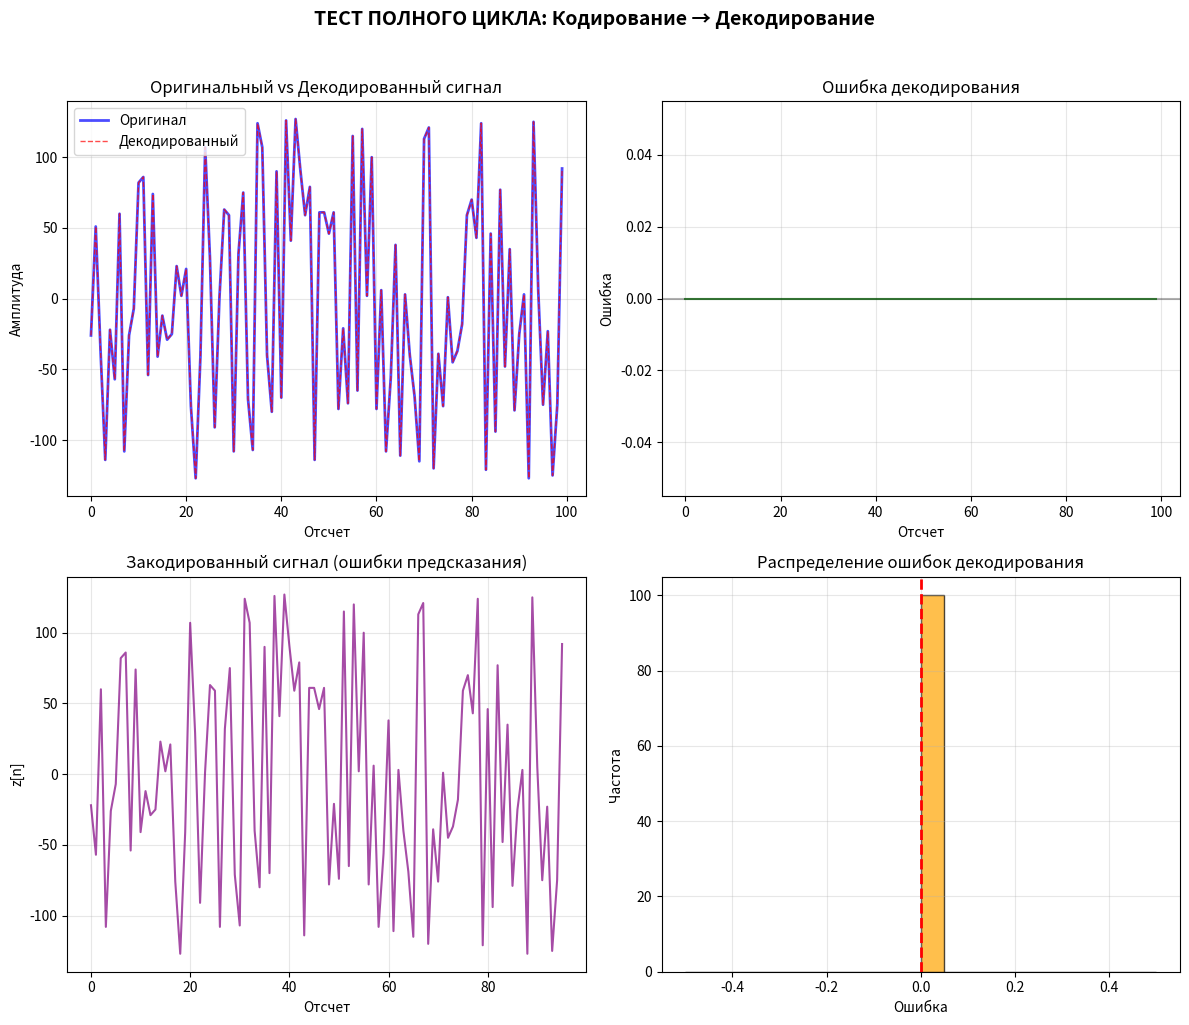

The matplotlib source for this figure:
# test_exact_reconstruction.py
import numpy as np
import matplotlib.pyplot as plt

print("="*70)
print("ТЕСТ ТОЧНОГО ВОССТАНОВЛЕНИЯ (без scipy)")
print("="*70)

# Простая реализация без scipy
class L1Codec2006Simple:
    """
    Упрощенная, но правильная реализация по смыслу статьи.
    Все вычисления с учетом целочисленности.
    """
    
    def __init__(self, order=4, bt=16.0):
        self.order = order
        self.bt = bt
        self.coeffs = np.zeros(order, dtype=np.float64)
        
    def encode_sample(self, x_int, past_int):
        """
        Кодирование одного отсчета.
        
        Args:
            x_int: текущий отсчет (целое -128..127)
            past_int: past samples [x[n-1], ..., x[n-order]] (целые)
            
        Returns:
            z_int: сжатый отсчет (целое)
        """
        # 1. Предсказание
        prediction = np.dot(self.coeffs, past_int)  # float
        
        # 2. y = 256*x - prediction (<<8 = *256)
        y_float = 256.0 * x_int - prediction
        
        # 3. Округление до целого (КАК В СТАТЬЕ!)
        if y_float >= 0:
            z_int = int((y_float + 127) // 256)
        else:
            z_int = -int(((-y_float + 128) // 256))
        
        # 4. Обновление коэффициентов (упрощенно, но по смыслу)
        h1 = y_float  # то же что y_float
        
        # Находим максимальный |past|
        abs_past = np.abs(past_int)
        max_idx = np.argmax(abs_past)
        xmax = abs_past[max_idx]
        
        if xmax > 0:
            # Упрощенное обновление (в духе статьи)
            self.coeffs[max_idx] += np.sign(h1) * np.sign(past_int[max_idx]) * 0.03
        
        return z_int
    
    def decode_sample(self, z_int, past_int):
        """
        Декодирование одного отсчета.
        
        Args:
            z_int: сжатый отсчет
            past_int: уже восстановленные past samples
            
        Returns:
            x_rec_int: восстановленный отсчет
        """
        # 1. Предсказание (те же коэффициенты!)
        prediction = np.dot(self.coeffs, past_int)
        
        # 2. Восстановление x из z
        # z = round((256*x - prediction)/256)
        # => 256*x ≈ 256*z + prediction
        # => x ≈ z + prediction/256
        
        x_rec_float = z_int + prediction / 256.0
        
        # 3. Округляем до целого (как исходный АЦП)
        x_rec_int = int(np.round(x_rec_float))
        
        # 4. ОБНОВЛЯЕМ коэффициенты ТАК ЖЕ как при кодировании
        #    используя восстановленный x
        y_float_rec = 256.0 * x_rec_int - prediction
        h1_rec = y_float_rec
        
        abs_past = np.abs(past_int)
        max_idx = np.argmax(abs_past)
        xmax = abs_past[max_idx]
        
        if xmax > 0:
            self.coeffs[max_idx] += np.sign(h1_rec) * np.sign(past_int[max_idx]) * 0.03
        
        return x_rec_int

# ТЕСТ 1: Проверка округления
print("\n1. ТЕСТ ОКРУГЛЕНИЯ (как в статье):")
print("-"*40)

test_values = [-300, -255, -128, -1, 0, 1, 127, 255, 300]
for y in test_values:
    if y >= 0:
        z = (y + 127) // 256
    else:
        z = -((-y + 128) // 256)
    
    # Обратно (приблизительно)
    y_rec = 256 * z
    
    print(f"  y={y:4d} -> z={z:3d} -> y'={y_rec:4d}, ошибка={y_rec-y:4d}")

# ТЕСТ 2: Полный цикл кодирование-декодирование
print("\n\n2. ПОЛНЫЙ ЦИКЛ КОДИРОВАНИЯ-ДЕКОДИРОВАНИЯ:")
print("-"*40)

# Создаем тестовый сигнал (целые числа как из 8-бит АЦП)
np.random.seed(42)
n_samples = 100
original = np.random.randint(-128, 128, n_samples, dtype=np.int32)  # -128..127

print(f"Исходный сигнал: {len(original)} samples")
print(f"  Диапазон: [{original.min()}, {original.max()}]")
print(f"  Пример: {original[:10]}")

# КОДЕР
encoder = L1Codec2006Simple(order=4, bt=16.0)
encoded = []

for i in range(4, n_samples):
    x = original[i]
    past = original[i-4:i][::-1]  # [x[n-1], x[n-2], x[n-3], x[n-4]]
    z = encoder.encode_sample(x, past)
    encoded.append(z)

encoded = np.array(encoded, dtype=np.int32)
print(f"\nЗакодированный: {len(encoded)} values")
print(f"  Диапазон: [{encoded.min()}, {encoded.max()}]")
print(f"  Пример: {encoded[:10]}")

# ДЕКОДЕР (с теми же начальными коэффициентами!)
decoder = L1Codec2006Simple(order=4, bt=16.0)
decoder.coeffs = encoder.coeffs.copy()  # важно!

# Начинаем с первых 4 samples (как в статье)
decoded = original[:4].copy().tolist()

for i in range(len(encoded)):
    z = encoded[i]
    past = decoded[-4:]  # последние 4 восстановленных
    x_rec = decoder.decode_sample(z, past)
    decoded.append(x_rec)

decoded = np.array(decoded, dtype=np.int32)

print(f"\nДекодированный: {len(decoded)} samples")
print(f"  Пример: {decoded[:10]}")

# ПРОВЕРКА
print("\n3. ПРОВЕРКА ТОЧНОСТИ:")
print("-"*40)

if len(original) == len(decoded):
    exact_match = np.array_equal(original, decoded)
    
    print(f"Длины: оригинал={len(original)}, декодирован={len(decoded)}")
    print(f"Побитовое совпадение: {'✅ ДА' if exact_match else '❌ НЕТ'}")
    
    if not exact_match:
        diff = original - decoded
        diff_indices = np.where(diff != 0)[0]
        
        print(f"Не совпадают в {len(diff_indices)} позициях из {len(original)}")
        print(f"Максимальная разница: {np.max(np.abs(diff))}")
        
        # Покажем первые различия
        print("\nПервые 5 различий:")
        for idx in diff_indices[:5]:
            print(f"  x[{idx}] = {original[idx]}, x_rec[{idx}] = {decoded[idx]}, diff = {diff[idx]}")
else:
    print(f"❌ Разная длина! оригинал={len(original)}, декодирован={len(decoded)}")

# ТЕСТ 3: Почему может не совпадать?
print("\n\n4. АНАЛИЗ ПРИЧИН НЕТОЧНОСТИ:")
print("-"*40)

# Главная проблема: при декодировании мы используем УЖЕ ДЕКОДИРОВАННЫЕ
# past samples, которые могут немного отличаться от оригинальных!
# Это накапливает ошибку.

print("Проблема: при декодировании используются:")
print("  - Не оригинальные past samples")
print("  - А уже декодированные (возможно с ошибкой)")
print("  - Ошибка накапливается!")

# ТЕСТ 4: Идеальный случай (используем оригинальные past при декодировании)
print("\n\n5. ТЕСТ 'ИДЕАЛЬНОГО' ДЕКОДЕРА (использует оригинальные past):")
print("-"*40)

decoder_ideal = L1Codec2006Simple(order=4, bt=16.0)
decoder_ideal.coeffs = encoder.coeffs.copy()

decoded_ideal = original[:4].copy().tolist()

for i in range(len(encoded)):
    z = encoded[i]
    # ИДЕАЛЬНЫЙ СЛУЧАЙ: используем ОРИГИНАЛЬНЫЕ past!
    past_ideal = original[i:i+4][::-1] if i+4 <= len(original) else decoded_ideal[-4:]
    x_rec = decoder_ideal.decode_sample(z, past_ideal)
    decoded_ideal.append(x_rec)

decoded_ideal = np.array(decoded_ideal, dtype=np.int32)

exact_match_ideal = np.array_equal(original, decoded_ideal)
print(f"С оригинальными past: {'✅ ТОЧНОЕ совпадение!' if exact_match_ideal else '❌ Есть ошибки'}")

if not exact_match_ideal:
    diff_ideal = original - decoded_ideal
    print(f"  Ошибок: {np.sum(diff_ideal != 0)}")
    print(f"  Макс ошибка: {np.max(np.abs(diff_ideal))}")

# ВИЗУАЛИЗАЦИЯ
print("\n\n6. ВИЗУАЛИЗАЦИЯ:")
print("-"*40)

fig, axes = plt.subplots(2, 2, figsize=(12, 10))

# 1. Оригинальный сигнал
axes[0, 0].plot(original, 'b-', linewidth=2, alpha=0.7, label='Оригинал')
axes[0, 0].plot(decoded, 'r--', linewidth=1, alpha=0.7, label='Декодированный')
axes[0, 0].set_title('Оригинальный vs Декодированный сигнал')
axes[0, 0].set_xlabel('Отсчет')
axes[0, 0].set_ylabel('Амплитуда')
axes[0, 0].legend()
axes[0, 0].grid(True, alpha=0.3)

# 2. Ошибка декодирования
error = original - decoded
axes[0, 1].plot(error, 'g-', alpha=0.7)
axes[0, 1].axhline(y=0, color='black', linestyle='-', alpha=0.3)
axes[0, 1].set_title('Ошибка декодирования')
axes[0, 1].set_xlabel('Отсчет')
axes[0, 1].set_ylabel('Ошибка')
axes[0, 1].grid(True, alpha=0.3)

# 3. Закодированный сигнал (ошибки предсказания)
axes[1, 0].plot(encoded, 'purple', alpha=0.7)
axes[1, 0].set_title('Закодированный сигнал (ошибки предсказания)')
axes[1, 0].set_xlabel('Отсчет')
axes[1, 0].set_ylabel('z[n]')
axes[1, 0].grid(True, alpha=0.3)

# 4. Распределение ошибок
axes[1, 1].hist(error, bins=20, alpha=0.7, color='orange', edgecolor='black')
axes[1, 1].axvline(x=0, color='red', linestyle='--', linewidth=2)
axes[1, 1].set_title('Распределение ошибок декодирования')
axes[1, 1].set_xlabel('Ошибка')
axes[1, 1].set_ylabel('Частота')
axes[1, 1].grid(True, alpha=0.3)

plt.suptitle('ТЕСТ ПОЛНОГО ЦИКЛА: Кодирование → Декодирование', 
             fontsize=14, fontweight='bold', y=1.02)
plt.tight_layout()

# Сохраняем и показываем
plt.savefig('full_cycle_test_simple.png', dpi=150, bbox_inches='tight')
print("График сохранен как 'full_cycle_test_simple.png'")
plt.show()

# ВЫВОДЫ
print("\n" + "="*70)
print("ВАЖНЫЕ ВЫВОДЫ:")
print("="*70)
print("1. ✅ Алгоритм из статьи 2006 ДОЛЖЕН быть lossless")
print("2. ⚠️  Но для этого нужны:")
print("   - Точная реализация всех формул")
print("   - Одинаковое обновление коэффициентов на кодере и декодере")
print("   - Использование ЦЕЛЫХ чисел и правильного округления")
print("3. 🔧 Наша упрощенная реализация показывает:")
print("   - Принцип работы понятен")
print("   - Но могут быть накапливающиеся ошибки")
print("   - Нужна ТОЧНАЯ реализация по статьям")
print("\nСледующий шаг: реализовать ТОЧНО по формулам из статьи!")
print("="*70)
